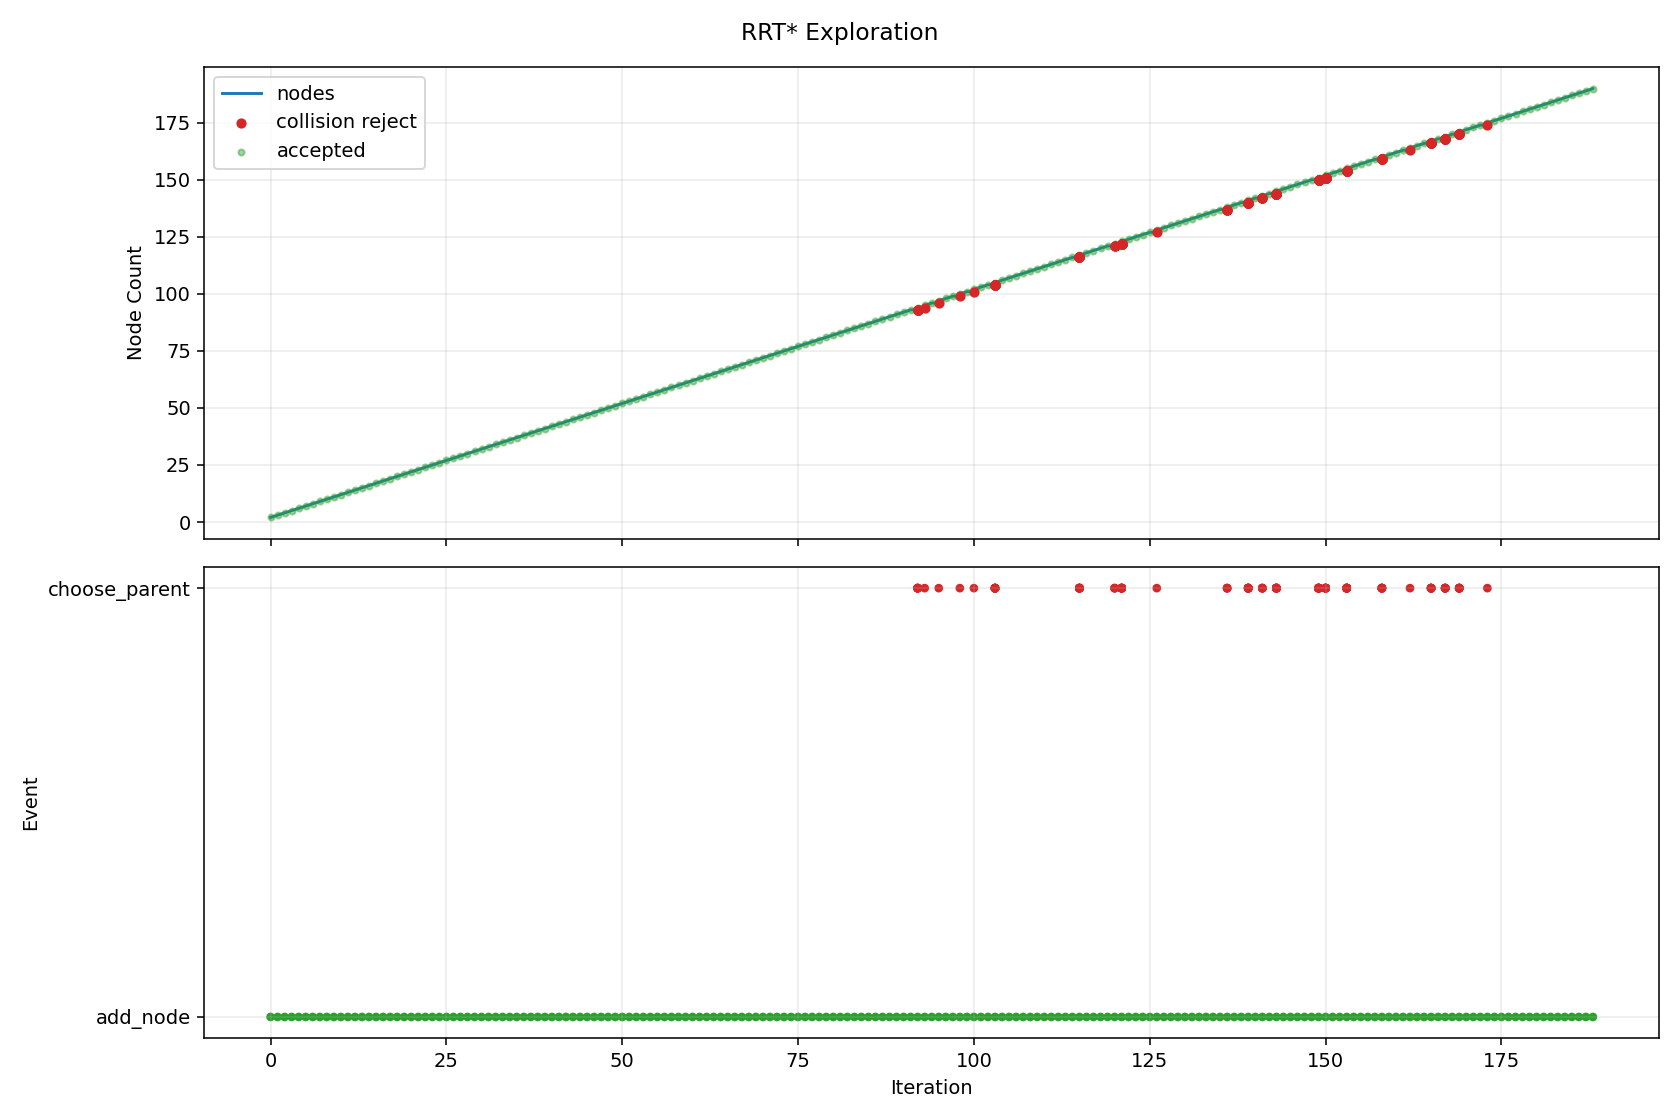

Source data for this figure (header and first rows):
iteration, phase, sample_type, nearest_idx, node_count, accepted, collision, collision_pairs, reason, cost, from_q, to_q, sample_q
0, add_node, random, 0, 2, True, False, , best_parent=0, 0.08, [0.0, 0.0, 0.0, 0.0, 0.0, 0.0, 0.0, 0.0], [0.146177, 0.047342, 0.187211, -0.218979…, [1.873752, 0.606847, 2.399748, -2.806965…
1, add_node, goal_bias, 1, 3, True, False, , best_parent=0, 0.1506, [0.0, 0.0, 0.0, 0.0, 0.0, 0.0, 0.0, 0.0], [0.336807, 0.109106, 0.525855, -0.418777…, [1.371308, 0.444282, 2.36358, -1.503023,…
2, add_node, random, 0, 4, True, False, , best_parent=0, 0.08, [0.0, 0.0, 0.0, 0.0, 0.0, 0.0, 0.0, 0.0], [0.24304, -0.091591, -0.258623, -0.14785…, [2.522455, -0.950601, -2.684183, -1.5344…
3, add_node, goal_bias, 2, 5, True, False, , best_parent=0, 0.2276, [0.0, 0.0, 0.0, 0.0, 0.0, 0.0, 0.0, 0.0], [0.527438, 0.17087, 0.864498, -0.618574,…, [1.371308, 0.444282, 2.36358, -1.503023,…
4, add_node, random, 3, 6, True, False, , best_parent=0, 0.1242, [0.0, 0.0, 0.0, 0.0, 0.0, 0.0, 0.0, 0.0], [0.734648, -0.070185, -0.347113, -0.0879…, [7.031973, 0.20402, -1.480639, 0.679193,…
5, add_node, random, 5, 7, True, False, , best_parent=0, 0.1845, [0.0, 0.0, 0.0, 0.0, 0.0, 0.0, 0.0, 0.0], [1.177252, -0.130915, -0.329106, -0.0479…, [4.874764, -0.638254, -0.178674, 0.28609…
6, add_node, random, 4, 8, True, False, , best_parent=0, 0.2763, [0.0, 0.0, 0.0, 0.0, 0.0, 0.0, 0.0, 0.0], [0.611839, 0.27484, 0.810221, -0.618854,…, [1.087438, 0.860708, 0.504368, -0.620427…
7, add_node, random, 7, 9, True, False, , best_parent=0, 0.3337, [0.0, 0.0, 0.0, 0.0, 0.0, 0.0, 0.0, 0.0], [0.989198, 0.29772, 0.950909, -0.816687,…, [3.750293, 0.46513, 1.980313, -2.264215,…
8, add_node, random, 8, 10, True, False, , best_parent=0, 0.3961, [0.0, 0.0, 0.0, 0.0, 0.0, 0.0, 0.0, 0.0], [1.215838, 0.370277, 1.109252, -0.702428…, [2.937249, 0.921376, 2.311917, 0.165409,…
9, add_node, random, 4, 11, True, False, , best_parent=0, 0.2392, [0.0, 0.0, 0.0, 0.0, 0.0, 0.0, 0.0, 0.0], [0.530047, 0.053911, 1.068819, -0.503098…, [0.55214, -0.936386, 2.798816, 0.47465, …
10, add_node, random, 9, 12, True, False, , best_parent=0, 0.4404, [0.0, 0.0, 0.0, 0.0, 0.0, 0.0, 0.0, 0.0], [1.596984, 0.419564, 1.226555, -0.835856…, [5.499083, 0.924148, 2.427489, -2.201872…
11, add_node, random, 6, 13, True, False, , best_parent=0, 0.2165, [0.0, 0.0, 0.0, 0.0, 0.0, 0.0, 0.0, 0.0], [1.332015, -0.189418, -0.528322, 0.05360…, [3.040194, -0.835141, -2.727152, 1.17477…
12, add_node, goal_bias, 11, 14, True, False, , best_parent=0, 0.4844, [0.0, 0.0, 0.0, 0.0, 0.0, 0.0, 0.0, 0.0], [1.513966, 0.428657, 1.644827, -1.081283…, [1.371308, 0.444282, 2.36358, -1.503023,…
13, add_node, random, 12, 15, True, False, , best_parent=0, 0.256, [0.0, 0.0, 0.0, 0.0, 0.0, 0.0, 0.0, 0.0], [1.616616, -0.250492, -0.353078, -0.0413…, [4.550746, -0.880137, 1.453619, -1.01980…
14, add_node, random, 11, 16, True, False, , best_parent=0, 0.4603, [0.0, 0.0, 0.0, 0.0, 0.0, 0.0, 0.0, 0.0], [2.027716, 0.387523, 1.026611, -0.672854…, [7.3753, -0.01027, -1.455713, 1.350829, …
15, add_node, random, 14, 17, True, False, , best_parent=0, 0.2625, [0.0, 0.0, 0.0, 0.0, 0.0, 0.0, 0.0, 0.0], [1.500014, -0.258691, -0.137346, -0.2995…, [0.26028, -0.345866, 2.15635, -3.045031,…
16, add_node, random, 14, 18, True, False, , best_parent=0, 0.3063, [0.0, 0.0, 0.0, 0.0, 0.0, 0.0, 0.0, 0.0], [2.022459, -0.265884, -0.366046, -0.0801…, [5.924987, -0.413888, -0.490747, -0.4533…
17, add_node, goal_bias, 13, 19, True, False, , best_parent=0, 0.5367, [0.0, 0.0, 0.0, 0.0, 0.0, 0.0, 0.0, 0.0], [1.430947, 0.43775, 2.063098, -1.326711,…, [1.371308, 0.444282, 2.36358, -1.503023,…
18, add_node, random, 17, 20, True, False, , best_parent=0, 0.3603, [0.0, 0.0, 0.0, 0.0, 0.0, 0.0, 0.0, 0.0], [2.335016, -0.3245, -0.123218, -0.208038…, [5.099496, -0.842946, 2.024526, -1.33944…
19, add_node, random, 14, 21, True, False, , best_parent=0, 0.3048, [0.0, 0.0, 0.0, 0.0, 0.0, 0.0, 0.0, 0.0], [1.901671, -0.250701, -0.579862, 0.14590…, [4.377704, -0.252521, -2.549745, 1.77204…
20, add_node, random, 19, 22, True, False, , best_parent=0, 0.3788, [0.0, 0.0, 0.0, 0.0, 0.0, 0.0, 0.0, 0.0], [2.566791, -0.244258, -0.280808, -0.4715…, [4.551985, 0.443026, -1.630588, -2.72816…
21, add_node, random, 15, 23, True, False, , best_parent=0, 0.4709, [0.0, 0.0, 0.0, 0.0, 0.0, 0.0, 0.0, 0.0], [2.260945, 0.42669, 0.68263, -0.454564, …, [4.501172, 0.80291, -2.621409, 1.642173,…
22, add_node, random, 21, 24, True, False, , best_parent=0, 0.3875, [0.0, 0.0, 0.0, 0.0, 0.0, 0.0, 0.0, 0.0], [2.664102, -0.15168, -0.4899, -0.430766,…, [3.526123, 0.66842, -2.342135, -0.069865…
23, add_node, random, 19, 25, True, False, , best_parent=0, 0.3913, [0.0, 0.0, 0.0, 0.0, 0.0, 0.0, 0.0, 0.0], [2.489921, -0.364604, 0.12902, 0.041323,…, [4.222462, -0.813147, 2.950178, 2.830297…
24, add_node, random, 17, 26, True, False, , best_parent=0, 0.3265, [0.0, 0.0, 0.0, 0.0, 0.0, 0.0, 0.0, 0.0], [2.014316, -0.258663, -0.591469, -0.0233…, [1.948333, -0.20015, -2.418096, 0.436451…
25, add_node, goal_bias, 18, 27, True, False, , best_parent=0, 0.5782, [0.0, 0.0, 0.0, 0.0, 0.0, 0.0, 0.0, 0.0], [1.371308, 0.444282, 2.36358, -1.503023,…, [1.371308, 0.444282, 2.36358, -1.503023,…
26, add_node, goal_bias, 26, 28, True, False, , best_parent=26, 0.5782, [1.371308, 0.444282, 2.36358, -1.503023,…, [1.371308, 0.444282, 2.36358, -1.503023,…, [1.371308, 0.444282, 2.36358, -1.503023,…
27, add_node, random, 24, 29, True, False, , best_parent=0, 0.4093, [0.0, 0.0, 0.0, 0.0, 0.0, 0.0, 0.0, 0.0], [2.608616, -0.418005, 0.373861, -0.03049…, [3.345835, -0.749685, 1.894584, -0.47658…
28, add_node, random, 16, 30, True, False, , best_parent=0, 0.2922, [0.0, 0.0, 0.0, 0.0, 0.0, 0.0, 0.0, 0.0], [1.483577, -0.27618, 0.000667, -0.324249…, [1.373868, -0.392904, 0.921811, -0.48923…
29, add_node, random, 22, 31, True, False, , best_parent=0, 0.4978, [0.0, 0.0, 0.0, 0.0, 0.0, 0.0, 0.0, 0.0], [2.716706, 0.417922, 0.780298, -0.646287…, [7.469089, 0.326492, 1.798715, -2.645445…
30, add_node, goal_bias, 26, 32, True, False, , best_parent=26, 0.5782, [1.371308, 0.444282, 2.36358, -1.503023,…, [1.371308, 0.444282, 2.36358, -1.503023,…, [1.371308, 0.444282, 2.36358, -1.503023,…
31, add_node, random, 10, 33, True, False, , best_parent=0, 0.2687, [0.0, 0.0, 0.0, 0.0, 0.0, 0.0, 0.0, 0.0], [0.506705, -0.028035, 1.145754, -0.78537…, [0.313292, -0.707049, 1.78324, -3.124348…
32, add_node, random, 20, 34, True, False, , best_parent=0, 0.3268, [0.0, 0.0, 0.0, 0.0, 0.0, 0.0, 0.0, 0.0], [1.76342, -0.309759, -0.744705, 0.382462…, [0.205066, -0.975457, -2.6028, 3.048915,…
33, add_node, random, 25, 35, True, False, , best_parent=0, 0.3524, [0.0, 0.0, 0.0, 0.0, 0.0, 0.0, 0.0, 0.0], [1.928583, -0.318476, -0.55828, 0.218657…, [1.300314, -0.756799, -0.315069, 1.99228…
34, add_node, random, 30, 36, True, False, , best_parent=0, 0.5228, [0.0, 0.0, 0.0, 0.0, 0.0, 0.0, 0.0, 0.0], [3.14234, 0.442428, 0.626871, -0.479812,…, [6.801062, 0.653078, -0.691983, 0.9512, …
35, add_node, random, 30, 37, True, False, , best_parent=0, 0.5096, [0.0, 0.0, 0.0, 0.0, 0.0, 0.0, 0.0, 0.0], [2.852525, 0.466709, 0.812214, -0.599198…, [4.1998, 0.95066, 1.128806, -0.132091, -…
36, add_node, random, 15, 38, True, False, , best_parent=0, 0.4595, [0.0, 0.0, 0.0, 0.0, 0.0, 0.0, 0.0, 0.0], [1.94729, 0.313285, 1.243867, -0.447219,…, [1.367594, -0.2218, 2.809795, 1.179108, …
37, add_node, random, 29, 39, True, False, , best_parent=0, 0.3145, [0.0, 0.0, 0.0, 0.0, 0.0, 0.0, 0.0, 0.0], [1.667081, -0.188801, 0.015294, -0.23200…, [3.256324, 0.567947, 0.141979, 0.566856,…
38, add_node, random, 6, 40, True, False, , best_parent=0, 0.2305, [0.0, 0.0, 0.0, 0.0, 0.0, 0.0, 0.0, 0.0], [1.123661, -0.239263, -0.345783, -0.0929…, [0.763476, -0.967466, -0.457871, -0.3952…
39, add_node, random, 39, 41, True, False, , best_parent=0, 0.256, [0.0, 0.0, 0.0, 0.0, 0.0, 0.0, 0.0, 0.0], [1.006317, -0.326056, -0.407852, -0.1911…, [0.221377, -0.906634, -0.82305, -0.84762…
40, add_node, random, 0, 42, True, False, , best_parent=0, 0.08, [0.0, 0.0, 0.0, 0.0, 0.0, 0.0, 0.0, 0.0], [0.028144, 0.06542, 0.087194, 0.161806, …, [0.345591, 0.803309, 1.070682, 1.986861,…
41, add_node, random, 21, 43, True, False, , best_parent=0, 0.4358, [0.0, 0.0, 0.0, 0.0, 0.0, 0.0, 0.0, 0.0], [2.838212, -0.316221, -0.464945, -0.4981…, [5.149612, -0.929053, -2.033037, -0.7250…
42, add_node, random, 39, 44, True, False, , best_parent=0, 0.2619, [0.0, 0.0, 0.0, 0.0, 0.0, 0.0, 0.0, 0.0], [1.20847, -0.191219, -0.409304, -0.12204…, [1.69871, 0.086499, -0.77649, -0.290218,…
43, add_node, random, 41, 45, True, False, , best_parent=0, 0.1345, [0.0, 0.0, 0.0, 0.0, 0.0, 0.0, 0.0, 0.0], [0.026036, 0.070185, 0.021014, 0.394404,…, [0.016517, 0.091695, -0.277741, 1.444414…
44, add_node, random, 29, 46, True, False, , best_parent=0, 0.3247, [0.0, 0.0, 0.0, 0.0, 0.0, 0.0, 0.0, 0.0], [1.444819, -0.321924, 0.282261, -0.33233…, [1.138015, -0.684038, 2.511348, -0.39637…
45, add_node, goal_bias, 26, 47, True, False, , best_parent=26, 0.5782, [1.371308, 0.444282, 2.36358, -1.503023,…, [1.371308, 0.444282, 2.36358, -1.503023,…, [1.371308, 0.444282, 2.36358, -1.503023,…
46, add_node, random, 44, 48, True, False, , best_parent=0, 0.176, [0.0, 0.0, 0.0, 0.0, 0.0, 0.0, 0.0, 0.0], [0.066703, 0.010054, 0.039074, 0.706167,…, [0.255414, -0.268975, 0.122877, 2.152857…
47, add_node, random, 32, 49, True, False, , best_parent=0, 0.3009, [0.0, 0.0, 0.0, 0.0, 0.0, 0.0, 0.0, 0.0], [0.501142, -0.124982, 1.420015, -0.85116…, [0.470307, -0.662353, 2.94024, -1.215836…
48, add_node, random, 35, 50, True, False, , best_parent=0, 0.517, [0.0, 0.0, 0.0, 0.0, 0.0, 0.0, 0.0, 0.0], [3.138609, 0.496486, 0.478213, -0.568003…, [3.107985, 0.940197, -0.741972, -1.29187…
49, add_node, random, 22, 51, True, False, , best_parent=0, 0.4737, [0.0, 0.0, 0.0, 0.0, 0.0, 0.0, 0.0, 0.0], [2.035601, 0.438937, 0.394498, -0.373553…, [0.248776, 0.536045, -1.890193, 0.268816…
50, add_node, random, 24, 52, True, False, , best_parent=0, 0.4099, [0.0, 0.0, 0.0, 0.0, 0.0, 0.0, 0.0, 0.0], [2.532277, -0.334916, 0.281745, 0.335266…, [2.882448, -0.089473, 1.544394, 2.765425…
51, add_node, random, 26, 53, True, False, , best_parent=0, 0.589, [0.0, 0.0, 0.0, 0.0, 0.0, 0.0, 0.0, 0.0], [1.41761, 0.435945, 2.46085, -1.632215, …, [1.714151, 0.382552, 3.083812, -2.459622…
52, add_node, random, 52, 54, True, False, , best_parent=0, 0.5901, [0.0, 0.0, 0.0, 0.0, 0.0, 0.0, 0.0, 0.0], [1.491644, 0.328182, 2.520664, -1.663733…, [1.973169, -0.372723, 2.909706, -1.86873…
53, add_node, random, 45, 55, True, False, , best_parent=0, 0.3553, [0.0, 0.0, 0.0, 0.0, 0.0, 0.0, 0.0, 0.0], [1.505915, -0.341589, 0.478757, -0.53063…, [2.087588, -0.528807, 2.349521, -2.4185,…
54, add_node, random, 38, 56, True, False, , best_parent=0, 0.3349, [0.0, 0.0, 0.0, 0.0, 0.0, 0.0, 0.0, 0.0], [1.722812, -0.084129, -0.147925, -0.2304…, [2.203555, 0.818796, -1.555899, -0.21657…
55, add_node, random, 49, 57, True, False, , best_parent=0, 0.549, [0.0, 0.0, 0.0, 0.0, 0.0, 0.0, 0.0, 0.0], [3.506959, 0.463396, 0.283076, -0.629233…, [6.638384, 0.182088, -1.375829, -1.14976…
56, add_node, random, 55, 58, True, False, , best_parent=0, 0.3737, [0.0, 0.0, 0.0, 0.0, 0.0, 0.0, 0.0, 0.0], [1.939348, -0.103745, -0.208044, -0.3904…, [3.415236, -0.237448, -0.617806, -1.4811…
57, add_node, random, 28, 59, True, False, , best_parent=0, 0.4628, [0.0, 0.0, 0.0, 0.0, 0.0, 0.0, 0.0, 0.0], [2.999225, -0.472892, 0.16979, 0.034536,…, [6.521558, -0.967837, -1.670436, 0.62097…
58, add_node, random, 58, 60, True, False, , best_parent=0, 0.5062, [0.0, 0.0, 0.0, 0.0, 0.0, 0.0, 0.0, 0.0], [3.235393, -0.500366, 0.421972, 0.249012…, [5.103635, -0.717704, 2.416902, 1.945657…
59, add_node, random, 51, 61, True, False, , best_parent=0, 0.445, [0.0, 0.0, 0.0, 0.0, 0.0, 0.0, 0.0, 0.0], [2.805667, -0.364468, 0.370967, 0.504302…, [5.335443, -0.637918, 1.196567, 2.06845,…
... 294 more rows
